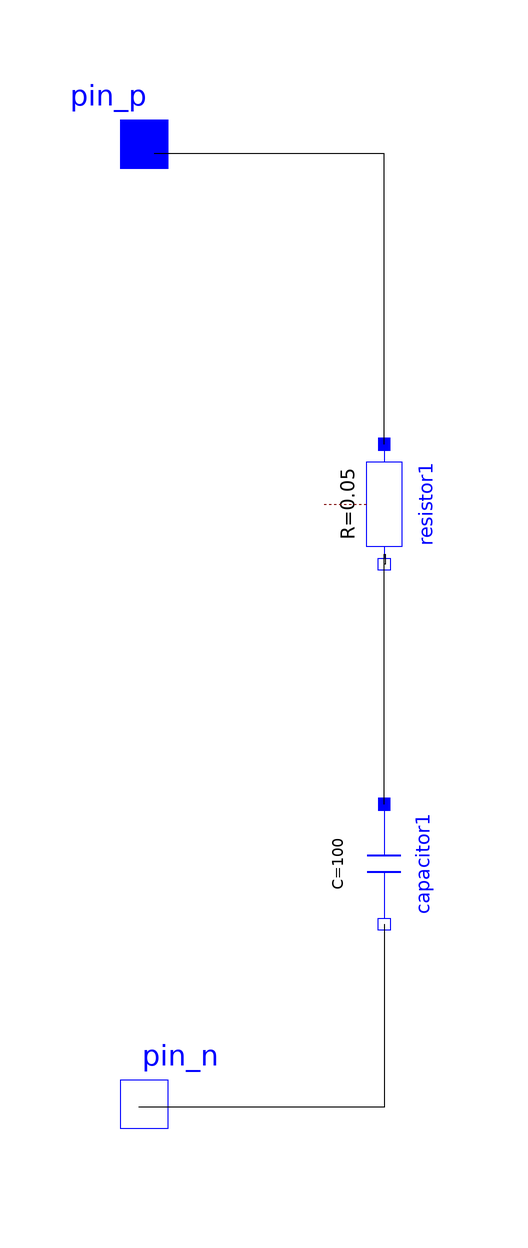

The component connection diagram of the Modelica model below, drawn from its own Placement and Line annotations.

model BattCapSurrogate
    Modelica.Electrical.Analog.Interfaces.NegativePin pin_n annotation(Placement(visible = true, transformation(origin = {-100,-80}, extent = {{-10,-10},{10,10}}, rotation = 0), iconTransformation(origin = {-100,-80}, extent = {{-10,-10},{10,10}}, rotation = 0)));
    Modelica.Electrical.Analog.Interfaces.PositivePin pin_p annotation(Placement(visible = true, transformation(origin = {-100,80}, extent = {{-10,-10},{10,10}}, rotation = 0), iconTransformation(origin = {-80,80}, extent = {{-10,-10},{10,10}}, rotation = 0)));
    Modelica.Electrical.Analog.Basic.Resistor resistor1(R = 0.05) annotation(Placement(visible = true, transformation(origin = {-60,20}, extent = {{-10,-10},{10,10}}, rotation = -90)));
    Modelica.Electrical.Analog.Basic.Capacitor capacitor1(C = 100) annotation(Placement(visible = true, transformation(origin = {-60,-40}, extent = {{-10,-10},{10,10}}, rotation = -90)));
  equation
    connect(capacitor1.n,pin_n) annotation(Line(points = {{-60,-50},{-60,-80.5616},{-100.864,-80.5616},{-100.864,-80.5616}}));
    connect(capacitor1.p,resistor1.n) annotation(Line(points = {{-60,-30},{-60,11.6631},{-59.8272,11.6631},{-59.8272,10},{-60,10}}));
    connect(resistor1.p,pin_p) annotation(Line(points = {{-60,30},{-60,78.40170000000001},{-98.27209999999999,78.40170000000001},{-98.27209999999999,78.40170000000001}}));
    annotation(Icon(coordinateSystem(extent = {{-100,-100},{100,100}}, preserveAspectRatio = true, initialScale = 0.1, grid = {2,2})), Diagram(coordinateSystem(extent = {{-100,-100},{100,100}}, preserveAspectRatio = true, initialScale = 0.1, grid = {2,2})));
  end BattCapSurrogate;